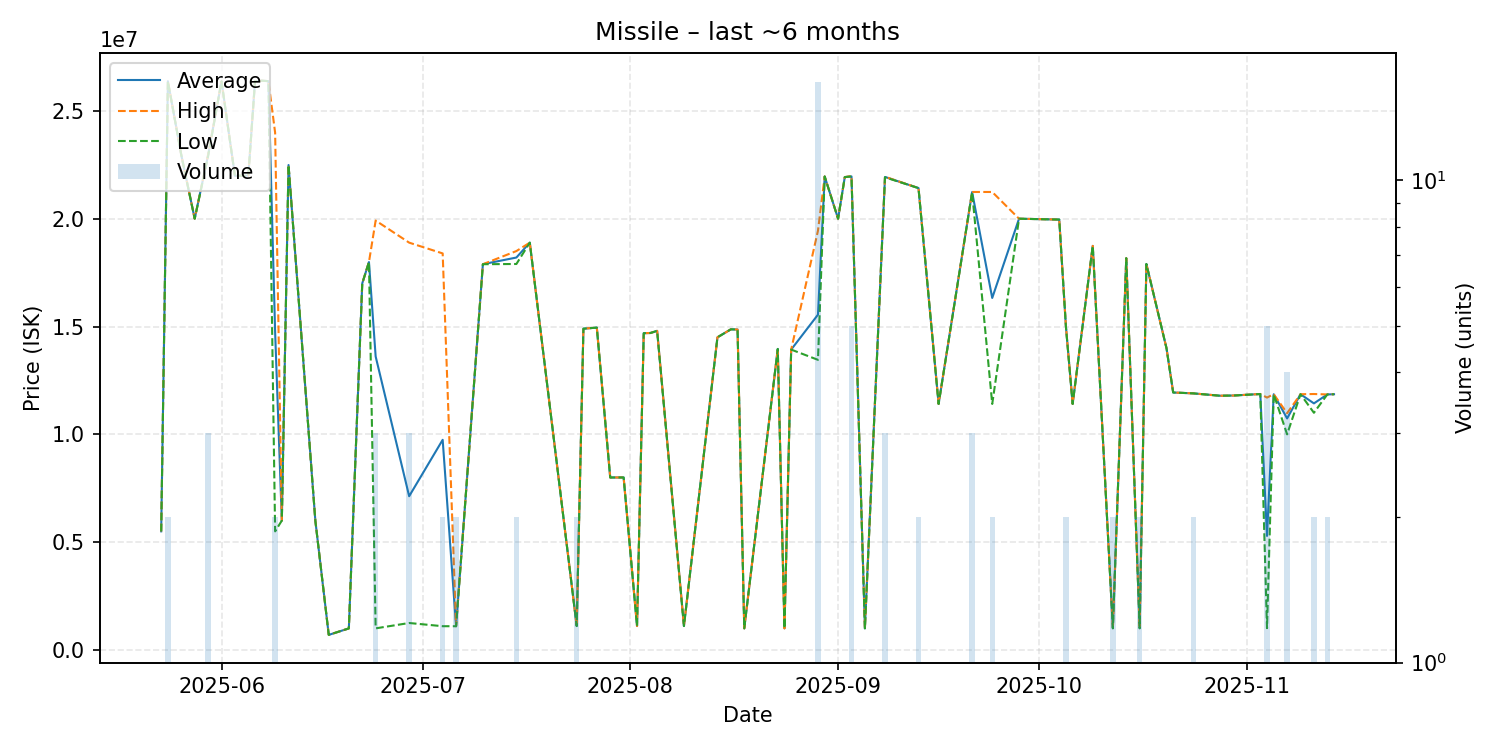

The file beside this chart, header and first rows:
date, average, highest, lowest, order_count, volume
2025-05-23, 5501000, 5501000, 5501000, 1, 1
2025-05-24, 26375000, 26390000, 26360000, 2, 2
2025-05-26, 22950000, 22950000, 22950000, 1, 1
2025-05-28, 20000000, 20000000, 20000000, 1, 1
2025-05-30, 22946667, 22970000, 22900000, 3, 3
2025-06-01, 26370000, 26370000, 26370000, 1, 1
2025-06-03, 21990000, 21990000, 21990000, 1, 1
2025-06-05, 22000000, 22000000, 22000000, 1, 1
2025-06-06, 26380000, 26380000, 26380000, 1, 1
2025-06-07, 26400000, 26400000, 26400000, 1, 1
2025-06-08, 26380000, 26380000, 26380000, 1, 1
2025-06-09, 14745000, 23990000, 5500000, 2, 2
2025-06-10, 6000000, 6000000, 6000000, 1, 1
2025-06-11, 22490000, 22490000, 22490000, 1, 1
2025-06-15, 6000000, 6000000, 6000000, 1, 1
2025-06-17, 699900, 699900, 699900, 1, 1
2025-06-20, 1000000, 1000000, 1000000, 1, 1
2025-06-22, 17000000, 17000000, 17000000, 1, 1
2025-06-23, 17990000, 17990000, 17990000, 1, 1
2025-06-24, 13610667, 19915000, 1002000, 3, 3
2025-06-29, 7130333, 18890000, 1250500, 3, 3
2025-07-04, 9746000, 18390000, 1102000, 2, 2
2025-07-06, 1101500, 1102000, 1101000, 2, 2
2025-07-10, 17890000, 17890000, 17890000, 1, 1
2025-07-15, 18200000, 18500000, 17900000, 2, 2
2025-07-17, 18890000, 18890000, 18890000, 1, 1
2025-07-24, 1110500, 1111000, 1110000, 2, 2
2025-07-25, 14900000, 14900000, 14900000, 1, 1
2025-07-27, 14950000, 14950000, 14950000, 1, 1
2025-07-29, 7999000, 7999000, 7999000, 1, 1
2025-07-31, 8000000, 8000000, 8000000, 1, 1
2025-08-02, 1110000, 1110000, 1110000, 1, 1
2025-08-03, 14690000, 14690000, 14690000, 1, 1
2025-08-04, 14700000, 14700000, 14700000, 1, 1
2025-08-05, 14800000, 14800000, 14800000, 1, 1
2025-08-09, 1110000, 1110000, 1110000, 1, 1
2025-08-14, 14500000, 14500000, 14500000, 1, 1
2025-08-16, 14870000, 14870000, 14870000, 1, 1
2025-08-17, 14860000, 14860000, 14860000, 1, 1
2025-08-18, 1002000, 1002000, 1002000, 1, 1
2025-08-23, 13960000, 13960000, 13960000, 1, 1
2025-08-24, 1002000, 1002000, 1002000, 1, 1
2025-08-25, 13930000, 13930000, 13930000, 1, 1
2025-08-29, 15550625, 19445000, 13455000, 12, 16
2025-08-30, 21960000, 21960000, 21960000, 1, 1
2025-09-01, 20000000, 20000000, 20000000, 1, 1
2025-09-02, 21930000, 21930000, 21930000, 1, 1
2025-09-03, 21962000, 21980000, 21960000, 3, 5
2025-09-05, 1002000, 1002000, 1002000, 1, 1
2025-09-08, 21936667, 21945000, 21920000, 3, 3
2025-09-13, 21420000, 21420000, 21420000, 2, 2
2025-09-16, 11410000, 11410000, 11410000, 1, 1
2025-09-21, 21236667, 21240000, 21230000, 3, 3
2025-09-24, 16325000, 21240000, 11410000, 2, 2
2025-09-28, 20000000, 20000000, 20000000, 1, 1
2025-10-04, 19960000, 19960000, 19960000, 1, 1
2025-10-05, 14985000, 14990000, 14980000, 2, 2
2025-10-06, 11410000, 11410000, 11410000, 1, 1
2025-10-09, 18740000, 18740000, 18740000, 1, 1
2025-10-12, 1006000, 1006000, 1006000, 2, 2
... 16 more rows
